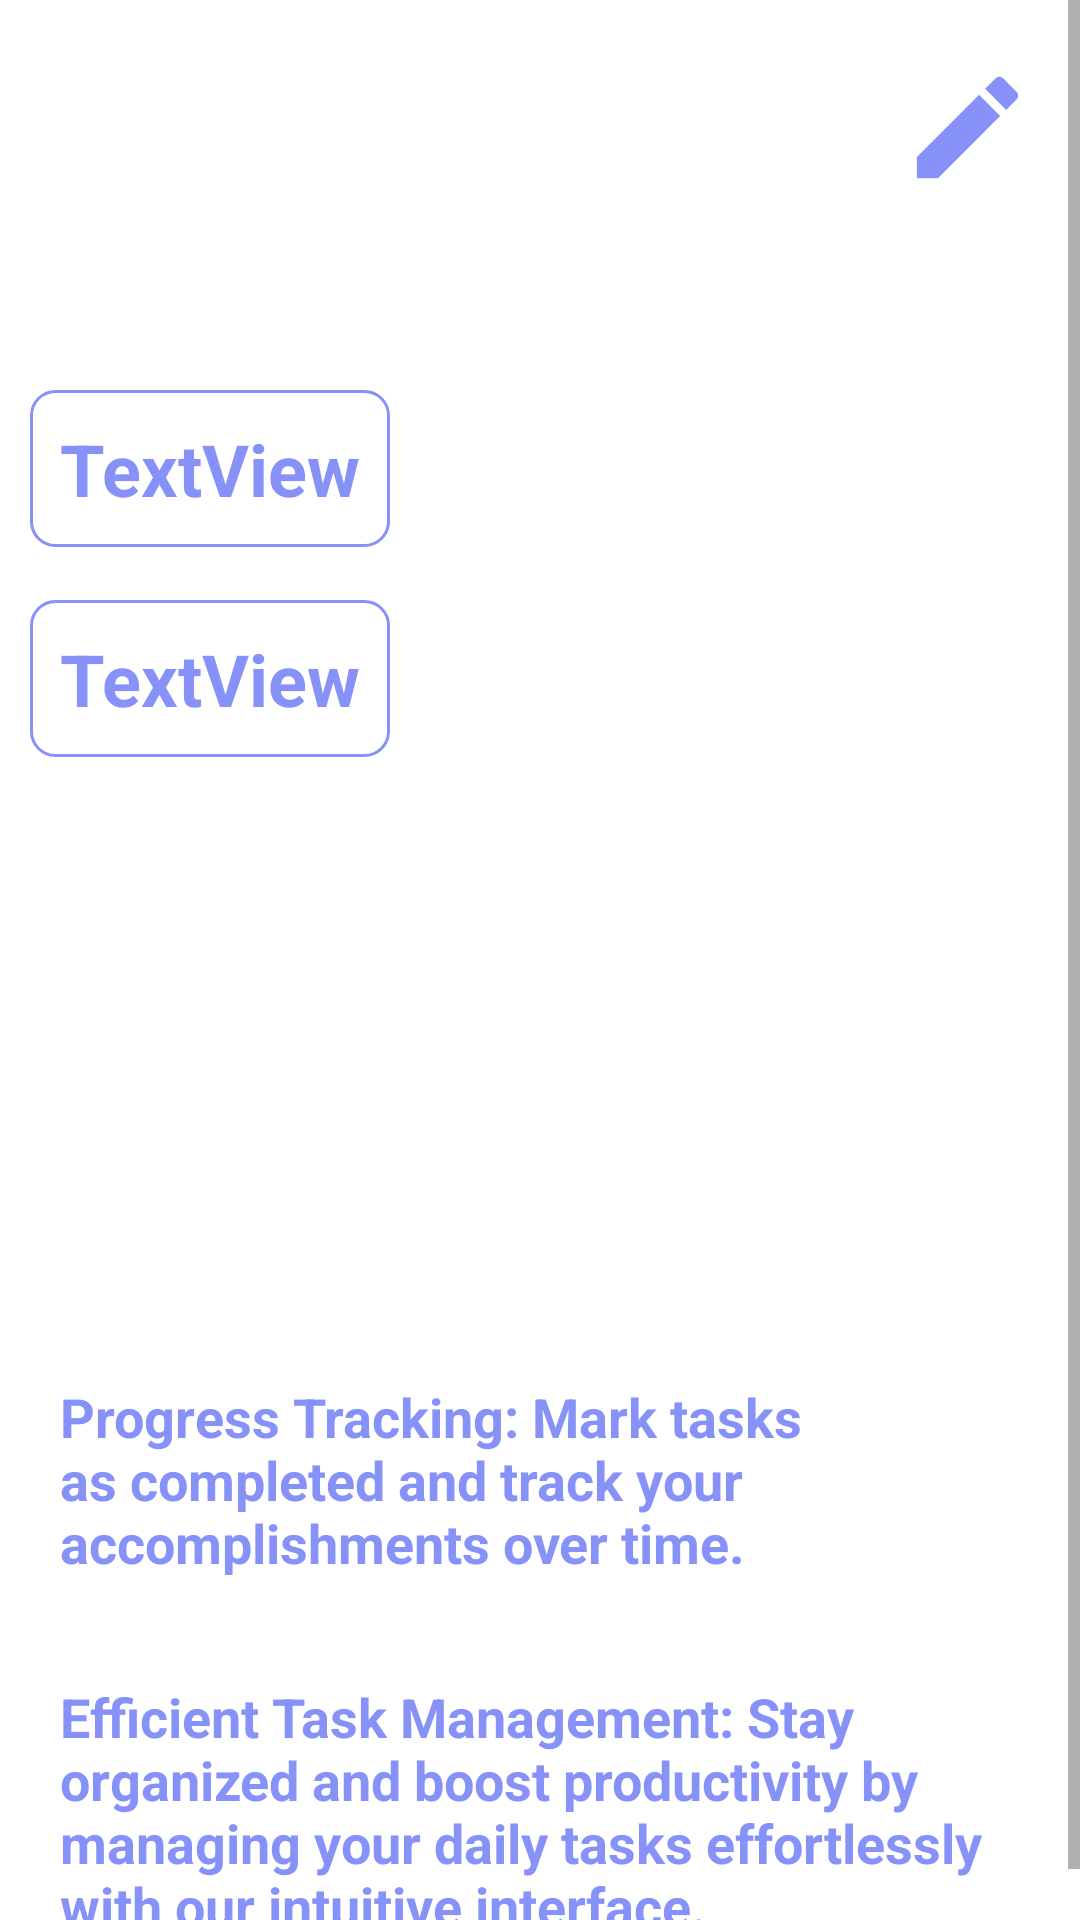

The Android layout XML behind this screen, and the referenced resources:
<!-- AndroidManifest.xml: application theme Theme.1212199_1210352_CourseProject -->
<!-- res/layout/fragment_profile.xml -->
<?xml version="1.0" encoding="utf-8"?>
<ScrollView xmlns:android="http://schemas.android.com/apk/res/android"
    xmlns:app="http://schemas.android.com/apk/res-auto"
    xmlns:tools="http://schemas.android.com/tools"
    android:layout_width="match_parent"
    android:layout_height="match_parent"
    android:fillViewport="true"
    tools:context=".ProfileFragment">


    <androidx.constraintlayout.widget.ConstraintLayout
        android:layout_width="match_parent"
        android:layout_height="wrap_content">

        <ImageView
            android:id="@+id/editBtn9"
            android:layout_width="45dp"
            android:layout_height="45dp"
            android:layout_weight="1"
            android:layout_marginStart="300dp"
            android:layout_marginTop="20dp"
            android:src="@drawable/ic_baseline_edit_24"
            app:layout_constraintStart_toStartOf="parent"
            app:layout_constraintTop_toTopOf="parent"/>

        <ImageView
            android:id="@+id/doneBtn9"
            android:layout_width="45dp"
            android:layout_height="45dp"
            android:layout_marginStart="350dp"
            android:layout_marginTop="20dp"
            android:layout_weight="1"
            android:src="@drawable/ic_baseline_done_24"
            app:layout_constraintStart_toStartOf="parent"
            app:layout_constraintTop_toTopOf="parent"/>


        <TextView
            android:id="@+id/name"
            android:layout_width="wrap_content"
            android:layout_height="wrap_content"
            android:layout_marginTop="130dp"
            android:layout_marginStart="10dp"
            android:textSize="24sp"
            android:textColor="@color/lavender"
            android:padding="10dp"
            android:background="@drawable/lavender_border"
            android:textStyle="bold"
            app:layout_constraintStart_toStartOf="parent"
            app:layout_constraintTop_toTopOf="parent"
            android:text="TextView" />

        <TextView
            android:layout_width="match_parent"
            android:layout_height="wrap_content"
            android:layout_marginTop="450dp"
            android:layout_marginStart="10dp"
            android:layout_marginEnd="10dp"
            android:textSize="18sp"
            android:textColor="@color/lavender"
            android:padding="10dp"
            android:textStyle="bold"
            app:layout_constraintStart_toStartOf="parent"
            app:layout_constraintEnd_toEndOf="parent"
            app:layout_constraintTop_toTopOf="parent"
            android:text="Progress Tracking: Mark tasks as completed and track your accomplishments over time." />

        <TextView
            android:layout_width="match_parent"
            android:layout_height="wrap_content"
            android:layout_marginTop="550dp"
            android:layout_marginStart="10dp"
            android:layout_marginEnd="10dp"
            android:textSize="18sp"
            android:textColor="@color/lavender"
            android:text="Efficient Task Management: Stay organized and boost productivity by managing your daily tasks effortlessly with our intuitive interface."
            android:padding="10dp"
            android:textStyle="bold"
            app:layout_constraintStart_toStartOf="parent"
            app:layout_constraintEnd_toEndOf="parent"
            app:layout_constraintTop_toTopOf="parent"/>

        <TextView
            android:id="@+id/email"
            android:layout_width="wrap_content"
            android:layout_height="wrap_content"
            android:layout_marginTop="200dp"
            android:layout_marginStart="10dp"
            android:padding="10dp"
            android:background="@drawable/lavender_border"
            android:textSize="24sp"
            android:textColor="@color/lavender"
            android:textStyle="bold"
            app:layout_constraintStart_toStartOf="parent"
            app:layout_constraintTop_toTopOf="parent"
            android:text="TextView" />


    </androidx.constraintlayout.widget.ConstraintLayout>
</ScrollView>
<!-- resources referenced by this layout -->
<resources>
  <color name="lavender">#8692f7</color>
  <!-- drawable ic_baseline_edit_24 (drawable) -->
  <vector android:height="24dp" android:tint="@color/lavender"
      android:viewportHeight="24" android:viewportWidth="24"
      android:width="24dp" xmlns:android="http://schemas.android.com/apk/res/android">
      <path android:fillColor="@android:color/white" android:pathData="M3,17.25V21h3.75L17.81,9.94l-3.75,-3.75L3,17.25zM20.71,7.04c0.39,-0.39 0.39,-1.02 0,-1.41l-2.34,-2.34c-0.39,-0.39 -1.02,-0.39 -1.41,0l-1.83,1.83 3.75,3.75 1.83,-1.83z"/>
  </vector>
  <!-- drawable lavender_border (drawable) -->
  <?xml version="1.0" encoding="utf-8"?>
  <selector xmlns:android="http://schemas.android.com/apk/res/android">
      <item>
          <shape android:shape="rectangle">
              <stroke android:width="1dp" android:color="@color/lavender"/>
  
              <corners android:radius="8dp"/>
          </shape>
      </item>
  </selector>
  <style name="Theme.1212199_1210352_CourseProject" parent="Theme.MaterialComponents.DayNight.NoActionBar">
          
          <item name="colorPrimary">@color/lavender</item>
          <item name="colorPrimaryVariant">@color/lavender</item>
          <item name="colorOnPrimary">@color/white</item>
          
          <item name="colorSecondary">@color/teal_200</item>
          <item name="colorSecondaryVariant">@color/teal_700</item>
          <item name="colorOnSecondary">@color/black</item>
          
          <item name="android:statusBarColor">?attr/colorPrimaryVariant</item>
          
      </style>
  <color name="white">#FFFFFFFF</color>
  <color name="teal_200">#FF03DAC5</color>
  <color name="teal_700">#FF018786</color>
  <color name="black">#FF000000</color>
</resources>
